Photos from the image-classification dataset "cache_384" in the GitHub repository jaimulhaque/Pneumonia-MultiModel-XAI. Its 2 classes are: normal, pneumonia.

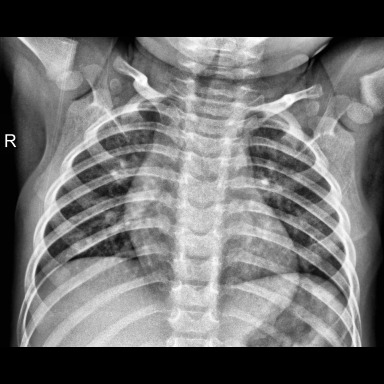
Label: normal

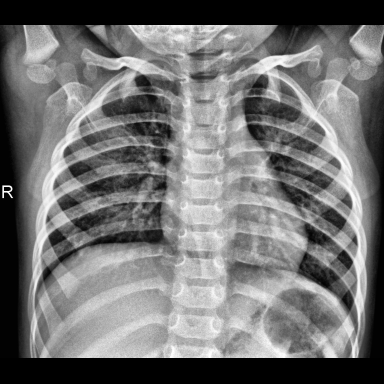
Label: normal

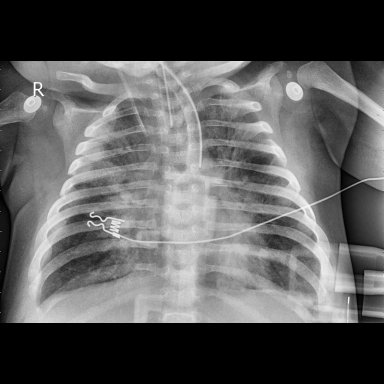
Label: pneumonia

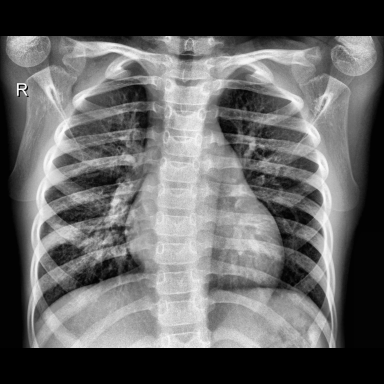
Label: pneumonia

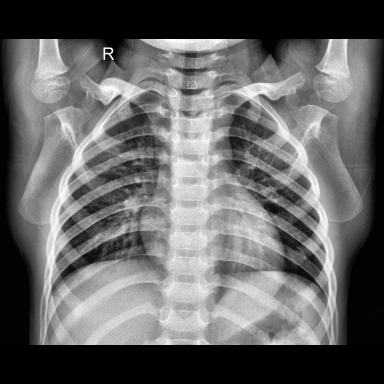
Label: normal

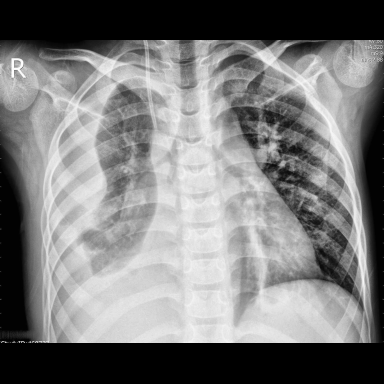
Label: pneumonia
